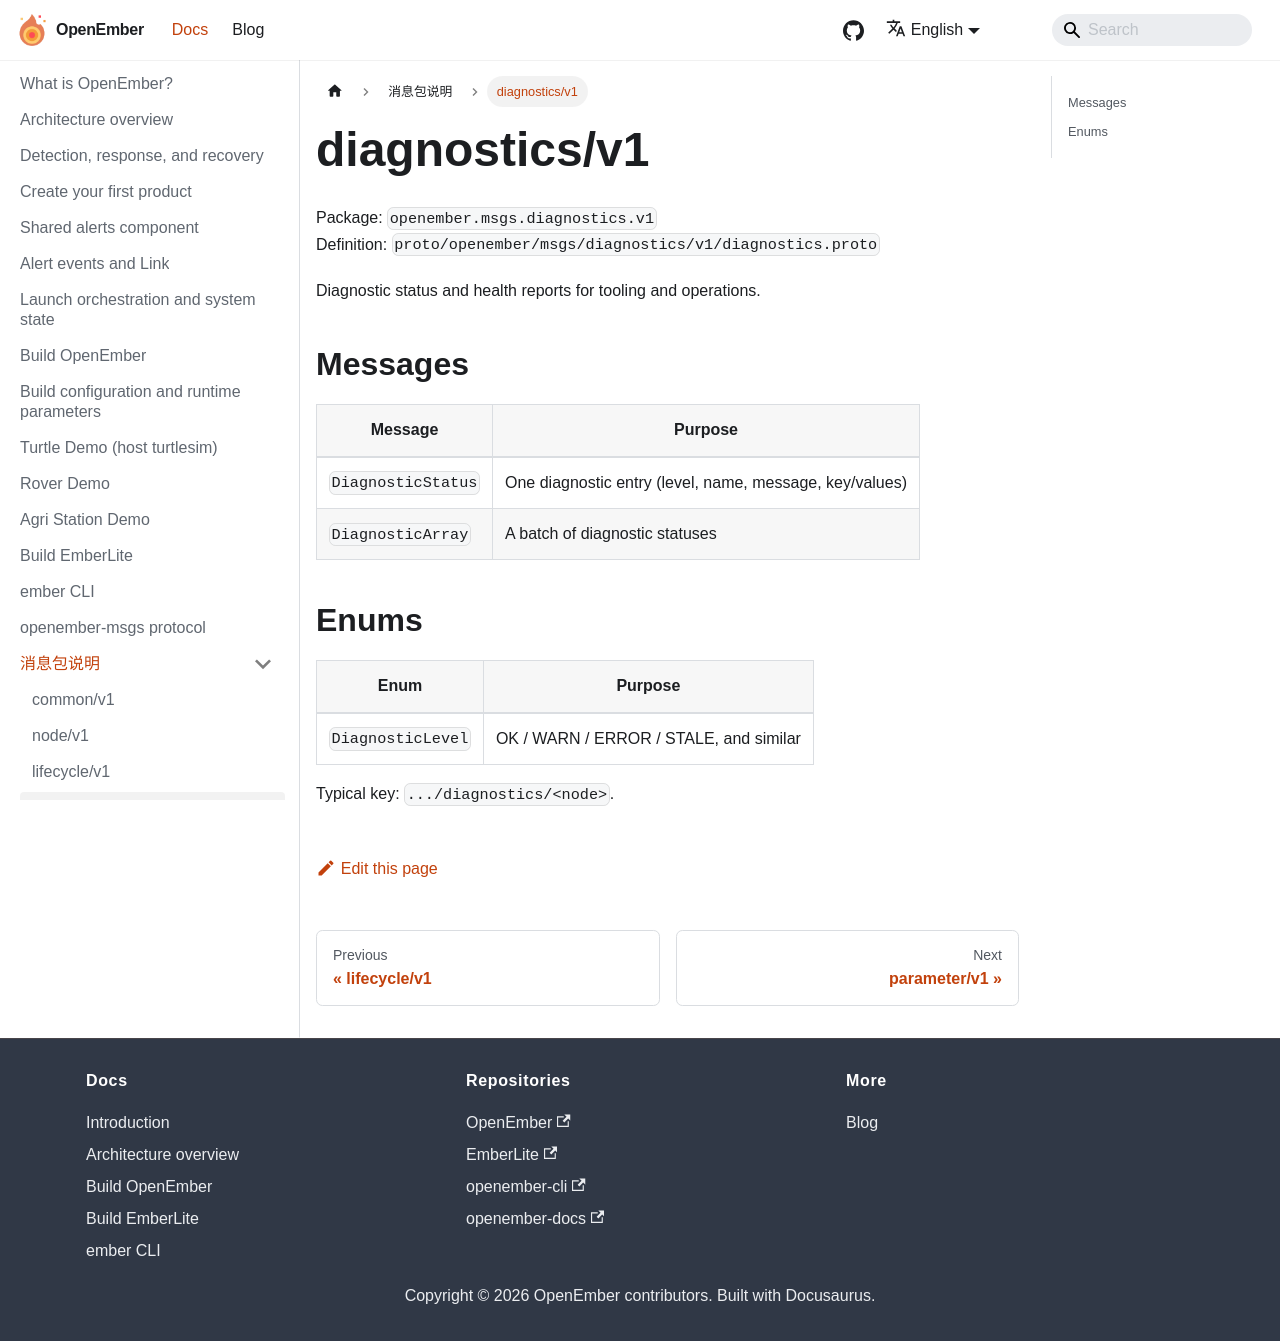

repository: openember/openember-docs · page: en/docs/msgs/diagnostics/index.html · generator: docusaurus

---
sidebar_position: 4
---

# diagnostics/v1

包名：`openember.msgs.diagnostics.v1`  
定义：`proto/openember/msgs/diagnostics/v1/diagnostics.proto`

诊断状态与健康报告，供工具与运维侧汇总。

## 消息

| 消息 | 用途 |
|------|------|
| `DiagnosticStatus` | 单条诊断（级别、名称、消息、键值） |
| `DiagnosticArray` | 一组诊断状态 |

## 枚举

| 枚举 | 用途 |
|------|------|
| `DiagnosticLevel` | OK / WARN / ERROR / STALE 等 |

典型 key：`.../diagnostics/<node>`。
